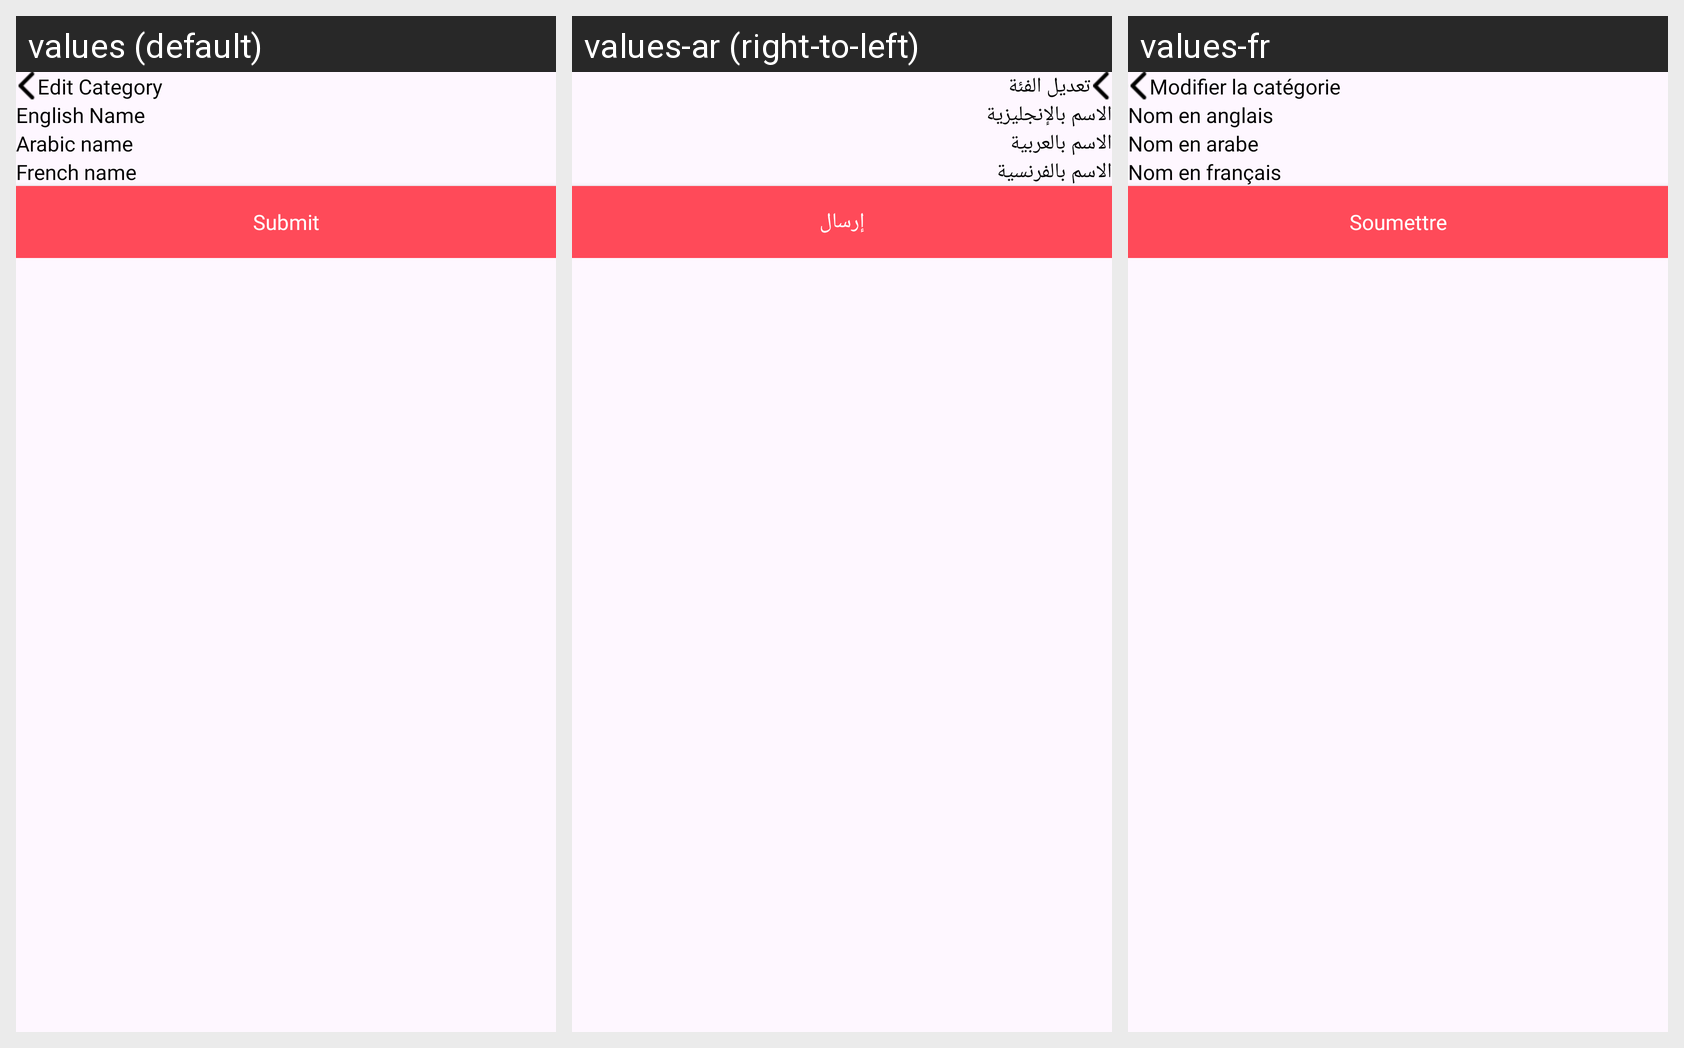

Translations of the strings shown on this Android screen, per locale in the grid:
Android screen res/layout/activity_edit_category.xml rendered under 3 locales, left to right: values (default), values-ar (right-to-left), values-fr. Device: Nexus 5 (rendered at 1080×1920; each locale shown at half size, 540×960, under a caption strip naming it); theme Theme.GenralStaff.
Strings drawn on this screen, with the default value and each locale's value (text and hints the layout hard-codes, and strings that could not be matched under every locale, appear in the picture but are not listed):

edit_category
  values: Edit Category
  values-ar: تعديل الفئة
  values-fr: Modifier la catégorie

english_name
  values: English Name
  values-ar: الاسم بالإنجليزية
  values-fr: Nom en anglais

arabic_name
  values: Arabic name
  values-ar: الاسم بالعربية
  values-fr: Nom en arabe

french_name
  values: French name
  values-ar: الاسم بالفرنسية
  values-fr: Nom en français

submit
  values: Submit
  values-ar: إرسال
  values-fr: Soumettre
